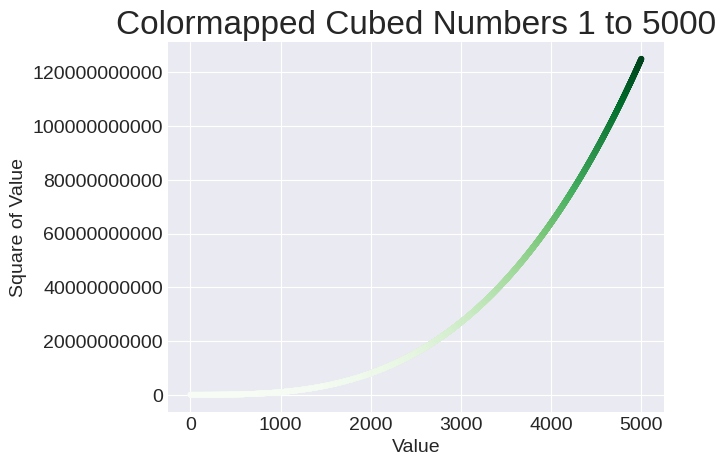

This chart was generated by the following Python code:
import matplotlib.pyplot as plt
#cubes
x_values = range(1, 5001)
y_values = [x**3 for x in x_values]
plt.style.use('seaborn-v0_8-darkgrid')
fig, ax = plt.subplots()
#use words
ax.scatter(x_values, y_values, c=y_values, cmap=plt.cm.Greens, s=10)

#label title and axis
ax.set_title("Colormapped Cubed Numbers 1 to 5000", fontsize=24)
ax.set_xlabel("Value", fontsize=14)
ax.set_ylabel("Square of Value", fontsize=14)
#size of tick labels
ax.tick_params(labelsize=14)
#ax.axis([0, 1100, 0, 1_100_000])
ax.ticklabel_format(style='plain')

plt.savefig("TIY15-2_colormapped_cubes.png", bbox_inches = 'tight')
plt.show()